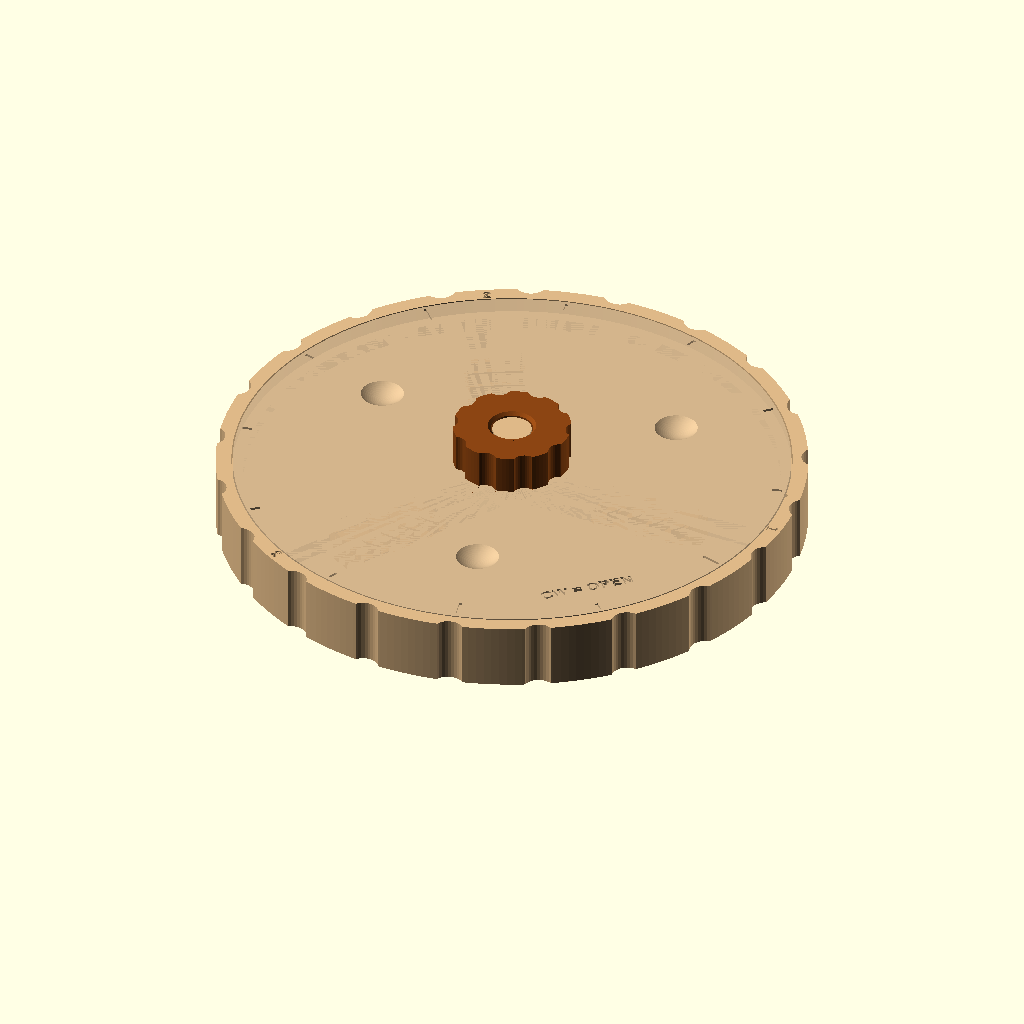
Cell 1 — every parameter at its default value.
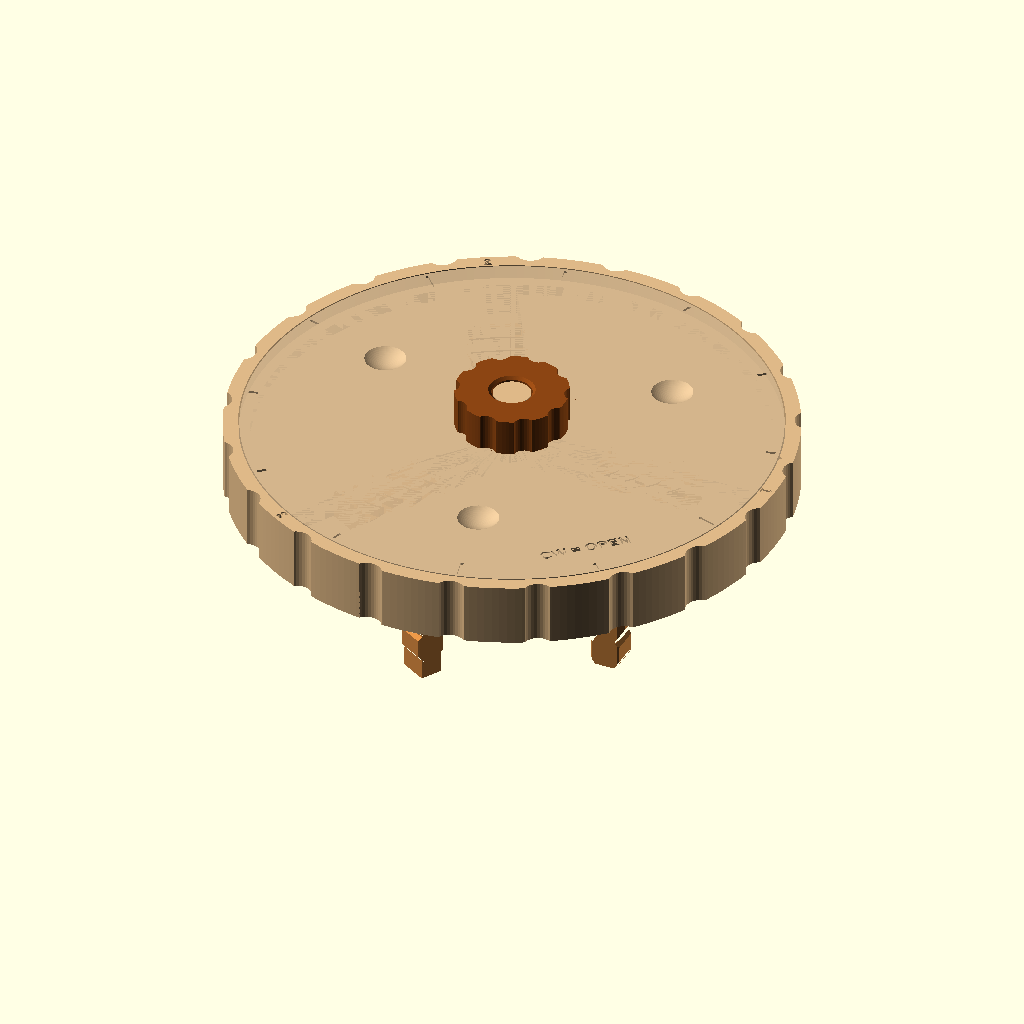
Cell 2 — pitch set to 8, the other parameters unchanged.
All cells are drawn from the same view direction (rotation 55°, 0°, 25°, orthographic, colour scheme Cornfield), but the view is re-fitted for each cell, so position and scale can differ between cells as well as the parameter.
Source of the model, clay-threader/adjustable_threader.scad:
// Adjustable Clay Threader: one tool that cuts screw threads on a range of pot
// sizes, built like a 3-jaw lathe chuck.
//
//  - A BODY disc has 3 radial channels. A JAW slides in each one.
//  - Each jaw has a LEG hanging below the body with a comb of thread teeth on
//    both faces: inner face = DIE (cuts the outside thread on a pot's neck),
//    outer face = TAP (cuts the inside thread of a lid).
//  - A SCROLL disc sits on top. A spiral ridge on its underside runs in grooves
//    on the jaws, so turning the scroll moves all three jaws in or out together.
//  - A KNOB on the centre post clamps the scroll to lock the setting.
//
// Set the size with the rulers engraved on the underside (read at the leg:
// DIE scale at the leg's inner face, TAP scale at its outer face; both are
// labelled in NECK diameter, so set both to the same number for a matching pot
// and lid). Fine-tune with the dial ticks on the scroll (1 tick = 1 mm).
//
// Units: mm. Use Window > Customizer. F5 prints the ranges in the console.

/* [What to make] */
// Part to output. "assembly" is for looking at, not printing
part = "assembly"; // [assembly, exploded, body, scroll, knob, jaws, jaw1, jaw2, jaw3]
// small: about 18-83 mm necks on a 150 mm tool. large: about 60-183 mm on a 250 mm tool
tool = "small"; // [small, large, custom]
// custom only: tool diameter
custom_body_d = 200; // [100:5:256]
// custom only: smallest neck the die closes down to
custom_min_neck = 40; // [17:1:200]

/* [Thread the jaws cut] */
// Distance between thread teeth (each pitch needs its own set of jaws)
pitch = 4; // [2:0.25:8]
// Included V angle. 90 prints cleanly on the upright legs; 60 matches the fixed dies but the teeth may droop
flank_angle = 90; // [60:5:100]
// Tooth height. 0 = auto (as deep as the pitch allows, max 0.47 x pitch)
depth = 0; // [0:0.05:4]
// Flat at the tip of each tooth, as a fraction of pitch
crest_frac = 0.13; // [0.05:0.01:0.3]
// Full-depth teeth on each leg (how much thread length it can cut)
comb_teeth = 3; // [1:1:8]
// Shallower starter teeth at the bottom of each leg
lead_in_teeth = 2; // [0:1:4]
// Interleaved threads (lid travels starts x pitch per turn)
starts = 1; // [1:1:3]
left_hand = false;
// Radial gap between the pot's thread and the lid's at the same ruler setting (fired size)
clay_clearance = 0.5; // [0:0.05:3]

/* [Clay shrinkage] */
// Ruler labels and thread sizes are FIRED sizes; the tool is scaled up to cut the wet clay
account_for_shrinkage = false;
shrinkage_percent = 12; // [0:0.5:25]

/* [Mechanism] */
// Spiral pitch: how far the jaws move per turn of the scroll. 0 = auto (6 small, 8 large)
scroll_pitch = 0; // [0:0.5:12]
// Printing clearance between sliding parts. Raise if parts bind, lower if sloppy
fit = 0.35; // [0.15:0.05:0.6]
// Jaw position for the assembly view, as a fraction of the range
preview_open = 0.5; // [0:0.05:1]

/* [Printer] */
bed_size = 256;

/* [Hidden] */
$fn = 96;
eps = 0.01;
N = 3;                         // jaws

// ------------------------------------------------------------- tool size
body_d   = tool == "small" ? 150 : tool == "large" ? 250 : custom_body_d;
min_neck = tool == "small" ? 18  : tool == "large" ? 60  : custom_min_neck;
PS       = scroll_pitch > 0 ? scroll_pitch : (body_d < 200 ? 6 : 8);

// ------------------------------------------------------------- shrinkage + thread
k        = account_for_shrinkage ? 100 / (100 - shrinkage_percent) : 1;
P        = pitch * k;
half_a   = flank_angle / 2;
tanh_a   = tan(half_a);
crest_w  = crest_frac * P;
DEPTH    = depth > 0 ? depth * k : min(0.47 * P, (0.9 * P - crest_w) / (2 * tanh_a));
base_w   = crest_w + 2 * DEPTH * tanh_a;
CLAY_C   = clay_clearance * k;
LEAD     = P * starts;

// ------------------------------------------------------------- mechanism sizes
t        = 6;      // leg thickness between tooth roots (radial)
wl       = 8;      // leg width (tangential)
w_tip    = 3;      // width of the leg's toothed faces (narrow so curvature doesn't matter)
wc       = 14;     // jaw carriage width
Lc       = 26;     // jaw carriage length (radial)
Tf       = 4;      // body floor under the channels
hc       = 6;      // channel depth = carriage height below the body top
hr       = 2.5;    // spiral ridge height
g        = 0.6;    // vertical running gap
Ts       = 4;      // scroll plate thickness
wall_t   = 4;      // body outer wall
ledge    = 3;      // ledge the scroll rests on
ridge_w  = PS / 2 - 0.6;
Tb       = Tf + hc;            // body top
z_scroll = Tb + hr + g;        // scroll underside
H_top    = z_scroll + Ts;      // top of scroll and wall
R_o      = body_d / 2;
R_s      = R_o - wall_t - fit; // scroll radius
R_l      = R_o - wall_t - ledge;

post_r   = 5;      // centre post thread root
post_p   = 2;
post_dp  = 1;
boss_r   = 8;      // scroll bears on this around the post
knob_r   = body_d < 200 ? 15 : 20;
knob_h   = 10;

r_leg_min = min_neck / 2 + t / 2;
r_leg_max = R_l - fit - Lc + t / 2;
u0        = 3;     // first groove, from the carriage's inner end
rc_min    = r_leg_min - t / 2 + u0;          // innermost groove contact radius
rc_max    = r_leg_max - t / 2 + Lc;          // outermost

// legs: comb length below the body
n_teeth  = comb_teeth + lead_in_teeth;
Lcomb    = (n_teeth + 1) * P + 1;
xe       = t / 2 + DEPTH;                    // tooth tips from the leg centre

die_neck = function(r_leg) (2 * (r_leg - t / 2)) / k;                 // fired neck
tap_neck = function(r_leg) (2 * (r_leg + t / 2 + DEPTH - CLAY_C)) / k;

echo(str("\n=== Adjustable Clay Threader (", tool, ") ===",
  "\nTool: ", body_d, " mm across. Scroll: ", PS, " mm of jaw travel per turn = ", 2 * PS, " mm of diameter",
  "\nThread: pitch ", P, " mm, depth ", DEPTH, " mm, ", flank_angle, " deg, ", starts, " start(s)",
  "\nDIE cuts necks ", die_neck(r_leg_min), " to ", die_neck(r_leg_max), " mm", (k > 1 ? " (fired)" : ""),
  "\nTAP cuts lids for necks ", tap_neck(r_leg_min), " to ", tap_neck(r_leg_max), " mm",
  "\nThrow a lid opening at about neck - ", 2 * (DEPTH - CLAY_C) / k, " mm", (k > 1 ? " (fired)" : ""),
  "\nLegs reach ", Lcomb, " mm below the tool: max thread length per pass",
  "\n"));

assert(base_w < P, str("Teeth wider than the pitch: lower depth (", base_w, " >= ", P, ")"));
assert(body_d <= bed_size, "Tool is bigger than the bed");
assert(r_leg_max > r_leg_min + 5, "No adjustment range left: make the tool bigger or raise min neck");
assert(min_neck / 2 >= boss_r + fit + 0.5, "min neck too small for the centre post");

// ------------------------------------------------------------- helpers
function smooth(x) = x <= 0 ? 0 : x >= 1 ? 1 : x * x * (3 - 2 * x);

// one helical thread tooth (used for the centre post and knob)
module helix(r_root, dir, dp, p, turns, lead, z0, cw, ha, embed = 0.4) {
  segs = 72;
  n    = ceil(turns * segs);
  bw   = cw + 2 * dp * tan(ha);
  r_in = r_root - dir * embed;
  hw_in = bw / 2 + embed * tan(ha);
  pts = [for (i = [0:n]) let(
      tt = turns * i / n, a = 360 * tt, z = z0 + bw / 2 + p * tt,
      f  = lead <= 0 ? 1 : smooth(min(tt / lead, (turns - tt) / lead)),
      rc = r_root + dir * ((dp + 0.1) * f - 0.1),
      hc_ = cw / 2 + (1 - f) * dp * tan(ha),
      prof = [[r_in, z - hw_in], [rc, z - hc_], [rc, z + hc_], [r_in, z + hw_in]]
    ) each [for (q = prof) [q[0] * cos(a), q[0] * sin(a), q[1]]]];
  sides = [for (i = [0:n - 1]) for (j = [0:3]) let(a = 4 * i + j, b = 4 * i + (j + 1) % 4)
            each (dir < 0 ? [[a, b, b + 4], [a, b + 4, a + 4]] : [[a, a + 4, b + 4], [a, b + 4, b]])];
  caps  = dir < 0 ? [[3, 2, 1, 0], [4 * n, 4 * n + 1, 4 * n + 2, 4 * n + 3]]
                  : [[0, 1, 2, 3], [4 * n + 3, 4 * n + 2, 4 * n + 1, 4 * n]];
  polyhedron(pts, concat(sides, caps), convexity = 10);
}

module scallops(r, h, n, sr) {
  for (i = [0:n - 1]) rotate(360 * i / n + 180 / n)
    translate([r + sr * 0.55, 0, -1]) cylinder(r = sr, h = h + 2, $fn = 32);
}

// ------------------------------------------------------------- jaw
// Built in place: slot at angle 0, leg centre at radius r_leg.
// Jaw j (0..2) sits in slot j at 120 j degrees. The jaws differ: each one's
// grooves are shifted j/3 of a scroll turn and its teeth j/3 of a thread lead,
// so all three follow the same spiral and the same helix. They're numbered.
function tooth_phase(j) = let(o = (left_hand ? -1 : 1) * LEAD * j / N) o - P * floor(o / P);

module comb_profile(j) {
  ph = tooth_phase(j);
  z_first = -Lcomb + 0.5 + base_w / 2 + ph;
  zs = [for (n = [0:n_teeth + 1]) z_first + n * P];
  union() {
    translate([-t / 2, -Lcomb]) square([t, Lcomb + Tf + 1]);
    for (i = [0:len(zs) - 1]) let(z = zs[i],
        f = i < lead_in_teeth ? (i + 1) / (lead_in_teeth + 1) : 1,
        hc_ = crest_w / 2 + (1 - f) * DEPTH * tanh_a)
      if (z + base_w / 2 <= -1)
        for (s = [-1, 1]) polygon([
          [s * (t / 2 - 0.2), z - base_w / 2 - 0.2 * tanh_a],
          [s * (t / 2 + DEPTH * f), z - hc_],
          [s * (t / 2 + DEPTH * f), z + hc_],
          [s * (t / 2 - 0.2), z + base_w / 2 + 0.2 * tanh_a]]);
  }
}

module leg_footprint() {
  c = (wl - w_tip) / 2;
  polygon([[-xe, -w_tip / 2], [-xe + c, -wl / 2], [xe - c, -wl / 2], [xe, -w_tip / 2],
           [xe, w_tip / 2], [xe - c, wl / 2], [-xe + c, wl / 2], [-xe, w_tip / 2]]);
}

// grooves for the scroll ridge, in carriage coords (x = 0 at the carriage's inner end).
// Across the jaw's width the ridge both curves round the centre and creeps outward
// (it's a spiral). Both effects shrink as the radius grows, so each groove is the
// union of the real ridge shape at the smallest and largest radius it meets: the
// ridge then fits at every setting in between.
module ridge_patch(rr, w) {
  pm = asin(min(1, (wc / 2 + 1) / (rr - w)));
  n  = 24;
  arc = function(off) [for (i = [0:n]) let(ph = -pm + 2 * pm * i / n,
          r = rr + PS * ph / 360 + off) [r * cos(ph) - rr, r * sin(ph)]];
  polygon(concat(arc(w / 2), [for (q = [n:-1:0]) arc(-w / 2)[q]]));
}

module groove(u) {
  w = ridge_w + 2 * fit;
  for (rr = [rc_min, rc_max]) translate([u, 0]) ridge_patch(rr, w);
}

module jaw(j, r_leg) {
  x0 = r_leg - t / 2;                 // carriage inner end
  difference() {
    union() {
      // carriage
      translate([x0, -wc / 2, Tf]) cube([Lc, wc, hc + hr]);
      // leg with the tooth comb on both faces
      translate([r_leg, 0, 0]) intersection() {
        rotate([90, 0, 0]) linear_extrude(height = wl + 2, center = true) comb_profile(j);
        translate([0, 0, -Lcomb - 1]) linear_extrude(Lcomb + Tf + 2) leg_footprint();
      }
    }
    // spiral grooves on top, shifted j/3 pitch for jaw j
    translate([x0, 0, Tb]) linear_extrude(hr + 1) intersection() {
      union() for (n = [-1:ceil(Lc / PS) + 1]) groove(u0 + PS * (n + j / N));
      translate([0, -wc / 2 - 1]) square([Lc, wc + 2]);
    }
    // jaw number on the side
    translate([x0 + Lc * 0.6, wc / 2 - 0.6, Tf + 1.2]) rotate([90, 0, 180])
      linear_extrude(1) text(str(j + 1), size = 4.5, halign = "center", font = "Liberation Sans:style=Bold");
  }
}

// ------------------------------------------------------------- body
module ruler_marks() {
  step  = body_d < 200 ? 2 : 5;      // tick every 'step' mm of neck diameter
  label = body_d < 200 ? 10 : 20;
  so    = wl / 2 + fit;              // slot half width
  // DIE scale: ticks where the leg's inner face sits for each neck size
  for (D = [ceil(die_neck(r_leg_min) / step) * step : step : die_neck(r_leg_max)]) let(
      x = D * k / 2, long = D % label == 0)
    translate([x, 0]) {
      translate([-0.3, so + 0.6]) square([0.6, long ? 4 : 2.2]);
      if (long) translate([0, so + 5.2]) mirror([0, 1, 0]) rotate(90)
        text(str(D), size = 3.2, halign = "left", valign = "center", font = "Liberation Sans:style=Bold");
    }
  // TAP scale: ticks where the leg's outer face sits for each neck size
  for (D = [ceil(tap_neck(r_leg_min) / step) * step : step : tap_neck(r_leg_max)]) let(
      x = (D * k / 2) + CLAY_C - DEPTH, long = D % label == 0)
    translate([x, 0]) {
      translate([-0.3, -so - 0.6 - (long ? 4 : 2.2)]) square([0.6, long ? 4 : 2.2]);
      if (long) translate([0, -so - 5.2]) mirror([0, 1, 0]) rotate(90)
        text(str(D), size = 3.2, halign = "right", valign = "center", font = "Liberation Sans:style=Bold");
    }
  // scale names, just past the outer end of the slot
  translate([r_leg_max + xe + 4, so + 3]) mirror([0, 1, 0])
    text("DIE", size = 3.5, valign = "center", font = "Liberation Sans:style=Bold");
  translate([r_leg_max + xe + 4, -so - 3]) mirror([0, 1, 0])
    text("TAP", size = 3.5, valign = "center", font = "Liberation Sans:style=Bold");
}

module body() {
  slot_in  = r_leg_min - xe - fit;
  slot_out = r_leg_max + xe + fit;
  ch_in    = r_leg_min - t / 2 - fit;
  n_grip   = floor(2 * PI * R_o / 22);
  difference() {
    union() {
      cylinder(r = R_l, h = Tb);
      // outer wall with the ledge the scroll sits on
      difference() {
        cylinder(r = R_o, h = H_top, $fn = 240);
        translate([0, 0, z_scroll]) cylinder(r = R_s + fit, h = H_top, $fn = 240);
        translate([0, 0, -1]) cylinder(r = R_l - eps, h = z_scroll + 1, $fn = 240);
      }
      cylinder(r = boss_r, h = z_scroll);
      // centre post with the knob thread
      cylinder(r = post_r, h = H_top + knob_h - 0.5);
      helix(post_r, 1, post_dp, post_p, (H_top + knob_h - z_scroll - 3.5) / post_p - 0.5, 0.5,
            z_scroll + 0.5, 0.25, 30);
    }
    for (j = [0:N - 1]) rotate(360 * j / N) {
      // carriage channel
      translate([ch_in, -wc / 2 - fit, Tf]) cube([R_l - ch_in - eps, wc + 2 * fit, hc + 1]);
      // leg slot through the floor
      translate([slot_in, -wl / 2 - fit, -1]) cube([slot_out - slot_in, wl + 2 * fit, Tf + 2]);
      // slot number on the wall top
      translate([R_o - wall_t / 2 - 0.3, 0, H_top - 0.6]) linear_extrude(1)
        rotate(-90) text(str(j + 1), size = 3, halign = "center", valign = "center",
                         font = "Liberation Sans:style=Bold");
    }
    // dial index: a notch in the wall top, beside slot 1
    rotate(12) translate([R_s, 0, H_top - 1.2]) cylinder(r = 1.2, h = 2, $fn = 4);
    // rulers on the underside, along slot 1, readable when the tool is flipped over
    translate([0, 0, -1]) linear_extrude(1.6) ruler_marks();
    scallops(R_o, H_top, n_grip, 4);
  }
}

// ------------------------------------------------------------- scroll
// Archimedean spiral ridge: r = r_a + PS * angle / 360, on the underside.
module spiral_2d(r_a, r_b) {
  turns = (r_b - r_a) / PS;
  n = ceil(turns * 120);
  outer = [for (i = [0:n]) let(a = 360 * turns * i / n, r = r_a + PS * a / 360 + ridge_w / 2) [r * cos(a), r * sin(a)]];
  inner = [for (i = [n:-1:0]) let(a = 360 * turns * i / n, r = r_a + PS * a / 360 - ridge_w / 2) [r * cos(a), r * sin(a)]];
  polygon(concat(outer, inner));
}

module scroll() {
  r_a = boss_r + fit + ridge_w / 2 + 0.5;
  r_b = R_l - fit - ridge_w / 2;
  dimple_r = body_d < 200 ? 7 : 9;
  difference() {
    union() {
      translate([0, 0, z_scroll]) cylinder(r = R_s, h = Ts, $fn = 240);
      translate([0, 0, Tb + g]) linear_extrude(hr + eps) intersection() {
        spiral_2d(r_a, r_b);
        circle(r = R_l - fit, $fn = 240);
      }
    }
    translate([0, 0, -1]) cylinder(r = post_r + post_dp + fit + 0.2, h = H_top + 2);
    // finger dimples for turning it
    for (i = [0:2]) rotate(120 * i + 60)
      translate([R_s * 0.62, 0, H_top + dimple_r * 1.2 - 2]) sphere(r = dimple_r * 1.2);   // 2 mm deep
    // dial: one tick per mm of neck diameter (2 x PS ticks per turn)
    for (i = [0:2 * PS - 1]) rotate(360 * i / (2 * PS))
      translate([R_s - (i % 5 == 0 ? 6 : 3.5), -0.4, H_top - 0.6]) cube([i % 5 == 0 ? 5 : 2.5, 0.8, 1]);
    // which way is open: turning the scroll clockwise (from above) opens the jaws
    rotate(-30) translate([R_s - 11, 0, H_top - 0.6]) linear_extrude(1) rotate(90)
      text("CW = OPEN", size = 3.2, halign = "center", valign = "center", font = "Liberation Sans:style=Bold");
  }
}

// scroll rotation that lines the spiral up with jaws at r_leg (for the assembly view)
function scroll_angle(r_leg) = let(
  r_a = boss_r + fit + ridge_w / 2 + 0.5,
  target = r_leg - t / 2 + u0)           // centre of jaw 1's first groove
  360 * (r_a - target) / PS;

// ------------------------------------------------------------- knob
module knob() {
  r_root = post_r + post_dp + fit;     // internal thread root
  difference() {
    cylinder(r = knob_r, h = knob_h);
    translate([0, 0, -1]) cylinder(r = r_root - post_dp, h = knob_h + 2);
    scallops(knob_r, knob_h, 10, 3);
    translate([0, 0, knob_h - 0.8]) cylinder(r1 = r_root - post_dp, r2 = r_root - post_dp + 1, h = 1);
  }
  intersection() {
    helix(r_root, -1, post_dp, post_p, knob_h / post_p, 0.5, -post_p, 0.25, 30);
    cylinder(r = r_root + 0.4, h = knob_h);
  }
}

// ------------------------------------------------------------- output
r_prev = r_leg_min + preview_open * (r_leg_max - r_leg_min);

module jaw_for_print(j) {
  // grooved top on the bed, leg pointing up
  rotate([180, 0, 0]) translate([-(r_leg_min - t / 2), 0, -(Tb + hr)]) jaw(j, r_leg_min);
}

if (part == "assembly") {
  color("BurlyWood") body();
  for (j = [0:N - 1]) rotate(360 * j / N) color("Peru") jaw(j, r_prev);
  // the spiral needs a matching rotation for the jaws' position
  color("Tan", 0.9) rotate(scroll_angle(r_prev)) scroll();
  color("SaddleBrown") translate([0, 0, H_top + 0.5]) knob();
} else if (part == "exploded") {
  e = body_d * 0.12;
  color("BurlyWood") body();
  for (j = [0:N - 1]) rotate(360 * j / N) color("Peru") translate([0, 0, e]) jaw(j, r_prev);
  color("Tan") translate([0, 0, 2.6 * e]) rotate(scroll_angle(r_prev)) scroll();
  color("SaddleBrown") translate([0, 0, H_top + 3.6 * e]) knob();
} else if (part == "body") body();
else if (part == "scroll") translate([0, 0, H_top]) rotate([180, 0, 0]) scroll();
else if (part == "knob") knob();
else if (part == "jaws") for (j = [0:N - 1]) translate([0, j * (wc + 6), 0]) jaw_for_print(j);
else if (part == "jaw1") jaw_for_print(0);
else if (part == "jaw2") jaw_for_print(1);
else if (part == "jaw3") jaw_for_print(2);
Parameter table extracted from the source (name, type, default, range or options):
part: string, default "assembly", options "assembly", "exploded", "body", "scroll", "knob", "jaws", "jaw1", "jaw2", "jaw3"
tool: string, default "small", options "small", "large", "custom"
custom_body_d: number, default 200, range 100 to 256, step 5
custom_min_neck: number, default 40, range 17 to 200, step 1
pitch: number, default 4, range 2 to 8, step 0.25
flank_angle: number, default 90, range 60 to 100, step 5
depth: number, default 0, range 0 to 4, step 0.05
crest_frac: number, default 0.13, range 0.05 to 0.3, step 0.01
comb_teeth: number, default 3, range 1 to 8, step 1
lead_in_teeth: number, default 2, range 0 to 4, step 1
starts: number, default 1, range 1 to 3, step 1
left_hand: bool, default false
clay_clearance: number, default 0.5, range 0 to 3, step 0.05
account_for_shrinkage: bool, default false
shrinkage_percent: number, default 12, range 0 to 25, step 0.5
scroll_pitch: number, default 0, range 0 to 12, step 0.5
fit: number, default 0.35, range 0.15 to 0.6, step 0.05
preview_open: number, default 0.5, range 0 to 1, step 0.05
bed_size: number, default 256
